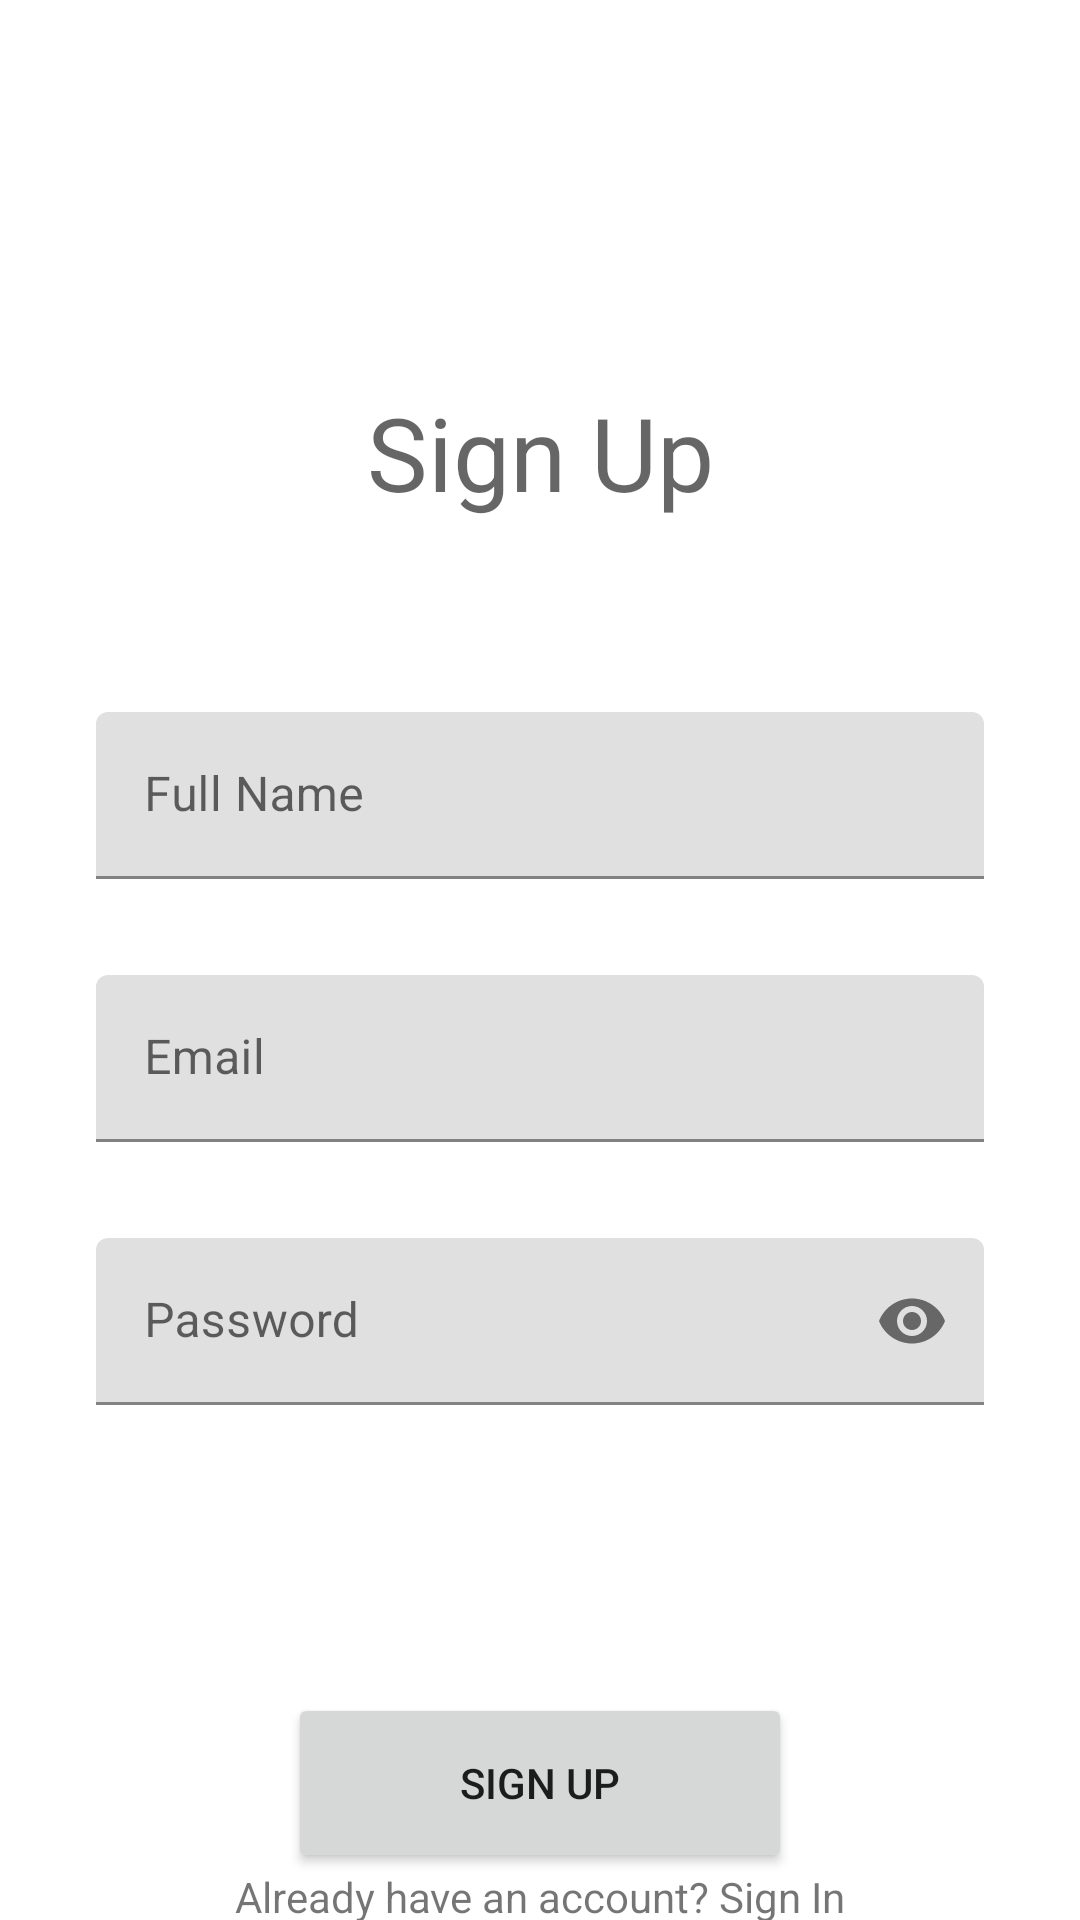

Layout XML and referenced resources for this Android screen:
<!-- AndroidManifest.xml: application theme Theme.Joule -->
<!-- res/layout/fragment_sign_up.xml -->
<?xml version="1.0" encoding="utf-8"?>
<androidx.constraintlayout.widget.ConstraintLayout xmlns:android="http://schemas.android.com/apk/res/android"
    xmlns:app="http://schemas.android.com/apk/res-auto"
    xmlns:tools="http://schemas.android.com/tools"
    android:layout_width="match_parent"
    android:layout_height="match_parent"
    tools:context=".ui.fragments.auth.SignUpFragment" >

    <TextView
        android:id="@+id/textView2"
        android:layout_width="wrap_content"
        android:layout_height="wrap_content"
        android:layout_marginTop="128dp"
        android:text="@string/sign_up"
        android:textAppearance="@style/TextAppearance.AppCompat.Display1"
        app:layout_constraintEnd_toEndOf="parent"
        app:layout_constraintStart_toStartOf="parent"
        app:layout_constraintTop_toTopOf="parent" />

    <com.google.android.material.textfield.TextInputLayout
        android:id="@+id/txtNewFullName"
        android:layout_width="0dp"
        android:layout_height="wrap_content"
        android:layout_marginStart="32dp"
        android:layout_marginTop="64dp"
        android:layout_marginEnd="32dp"
        android:hint="@string/full_name"
        app:layout_constraintEnd_toEndOf="parent"
        app:layout_constraintStart_toStartOf="parent"
        app:layout_constraintTop_toBottomOf="@+id/textView2">

        <com.google.android.material.textfield.TextInputEditText
            android:layout_width="match_parent"
            android:layout_height="wrap_content" />
    </com.google.android.material.textfield.TextInputLayout>

    <com.google.android.material.textfield.TextInputLayout
        android:id="@+id/txtNewEmail"
        android:layout_width="0dp"
        android:layout_height="wrap_content"
        android:layout_marginStart="32dp"
        android:layout_marginTop="32dp"
        android:layout_marginEnd="32dp"
        android:hint="@string/email"
        app:layout_constraintEnd_toEndOf="parent"
        app:layout_constraintStart_toStartOf="parent"
        app:layout_constraintTop_toBottomOf="@+id/txtNewFullName">

        <com.google.android.material.textfield.TextInputEditText
            android:layout_width="match_parent"
            android:layout_height="wrap_content" />
    </com.google.android.material.textfield.TextInputLayout>

    <com.google.android.material.textfield.TextInputLayout
        android:id="@+id/txtNewPassword"
        android:layout_width="0dp"
        android:layout_height="wrap_content"
        android:layout_marginStart="32dp"
        android:layout_marginTop="32dp"
        android:layout_marginEnd="32dp"
        android:hint="@string/password"
        app:layout_constraintEnd_toEndOf="parent"
        app:layout_constraintStart_toStartOf="parent"
        app:layout_constraintTop_toBottomOf="@+id/txtNewEmail"
        app:passwordToggleEnabled="true">

        <com.google.android.material.textfield.TextInputEditText
            android:layout_width="match_parent"
            android:layout_height="wrap_content"
            android:inputType="textPassword"
            android:password="true" />
    </com.google.android.material.textfield.TextInputLayout>

    <TextView
        android:id="@+id/btnSignInPrompt"
        android:layout_width="wrap_content"
        android:layout_height="wrap_content"
        android:text="@string/sign_in_prompt"
        app:layout_constraintBottom_toBottomOf="parent"
        app:layout_constraintEnd_toEndOf="parent"
        app:layout_constraintStart_toStartOf="parent"
        app:layout_constraintTop_toBottomOf="@+id/btnSignUp" />

    <Button
        android:id="@+id/btnSignUp"
        android:layout_width="0dp"
        android:layout_height="60dp"
        android:layout_marginStart="96dp"
        android:layout_marginTop="96dp"
        android:layout_marginEnd="96dp"
        android:text="@string/sign_up"
        app:layout_constraintEnd_toEndOf="parent"
        app:layout_constraintStart_toStartOf="parent"
        app:layout_constraintTop_toBottomOf="@+id/txtNewPassword" />

</androidx.constraintlayout.widget.ConstraintLayout>
<!-- resources referenced by this layout -->
<resources>
  <string name="email">Email</string>
  <string name="full_name">Full Name</string>
  <string name="password">Password</string>
  <string name="sign_in_prompt">Already have an account? Sign In</string>
  <string name="sign_up">Sign Up</string>
  <style name="Theme.Joule" parent="Theme.MaterialComponents.DayNight.NoActionBar">
          
          <item name="colorPrimary">@color/purple_500</item>
          <item name="colorPrimaryVariant">@color/purple_700</item>
          <item name="colorOnPrimary">@color/white</item>
          
          <item name="colorSecondary">@color/teal_200</item>
          <item name="colorSecondaryVariant">@color/teal_700</item>
          <item name="colorOnSecondary">@color/black</item>
          
          <item name="android:statusBarColor" tools:targetApi="l">?attr/colorPrimaryVariant</item>
          
      </style>
  <color name="purple_500">#FF6200EE</color>
  <color name="purple_700">#FF3700B3</color>
  <color name="white">#FFFFFFFF</color>
  <color name="teal_200">#FF03DAC5</color>
  <color name="teal_700">#FF018786</color>
  <color name="black">#FF000000</color>
</resources>
